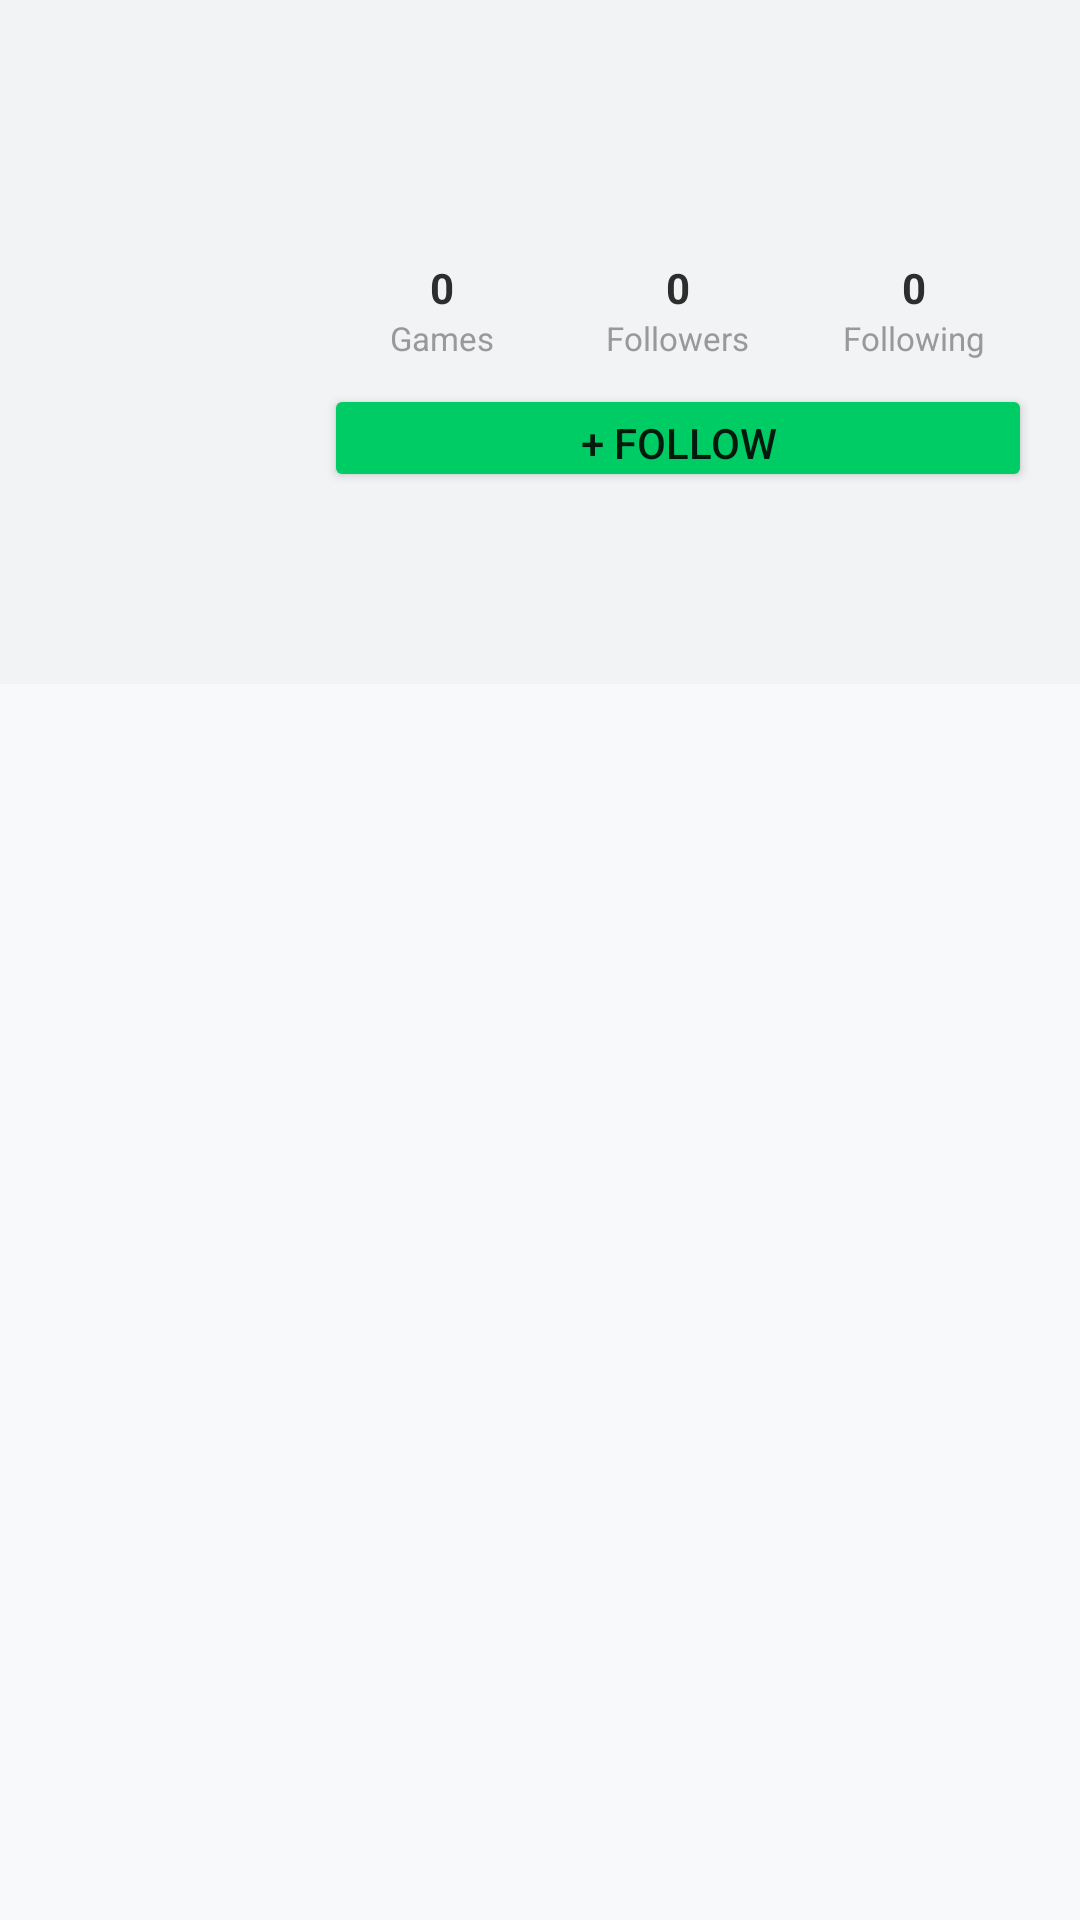

Write the Android layout XML for this screen, with the resource values it uses.
<!-- AndroidManifest.xml: application theme Theme.Hitboxd -->
<!-- res/layout/fragment_public_profile.xml -->
<?xml version="1.0" encoding="utf-8"?>
<LinearLayout xmlns:android="http://schemas.android.com/apk/res/android"
    android:layout_width="match_parent" android:layout_height="match_parent"
    android:orientation="vertical" android:background="@color/bg_light">
    <LinearLayout android:layout_width="match_parent" android:layout_height="wrap_content"
        android:orientation="horizontal" android:padding="16dp" android:background="@color/bg_card">
        <ImageView android:id="@+id/imgAvatar" android:layout_width="80dp" android:layout_height="80dp"/>
        <LinearLayout android:layout_width="0dp" android:layout_height="wrap_content"
            android:layout_weight="1" android:orientation="vertical" android:layout_marginStart="12dp">
            <TextView android:id="@+id/tvUsername" android:layout_width="wrap_content" android:layout_height="wrap_content"
                android:textSize="18sp" android:textStyle="bold" android:textColor="@color/text_main"/>
            <TextView android:id="@+id/tvPronouns" android:layout_width="wrap_content" android:layout_height="wrap_content"
                android:textColor="@color/text_secondary" android:textSize="12sp"/>
            <TextView android:id="@+id/tvBio" android:layout_width="match_parent" android:layout_height="wrap_content"
                android:textColor="@color/text_secondary" android:textSize="13sp" android:layout_marginTop="4dp"/>
            <LinearLayout android:layout_width="match_parent" android:layout_height="wrap_content" android:orientation="horizontal" android:layout_marginTop="8dp">
                <LinearLayout android:layout_width="0dp" android:layout_height="wrap_content" android:layout_weight="1" android:orientation="vertical" android:gravity="center">
                    <TextView android:id="@+id/tvGamesCount" android:layout_width="wrap_content" android:layout_height="wrap_content" android:textStyle="bold" android:textColor="@color/text_main" android:text="0"/>
                    <TextView android:layout_width="wrap_content" android:layout_height="wrap_content" android:text="Games" android:textColor="@color/text_muted" android:textSize="11sp"/>
                </LinearLayout>
                <LinearLayout android:layout_width="0dp" android:layout_height="wrap_content" android:layout_weight="1" android:orientation="vertical" android:gravity="center">
                    <TextView android:id="@+id/tvFollowersCount" android:layout_width="wrap_content" android:layout_height="wrap_content" android:textStyle="bold" android:textColor="@color/text_main" android:text="0"/>
                    <TextView android:layout_width="wrap_content" android:layout_height="wrap_content" android:text="Followers" android:textColor="@color/text_muted" android:textSize="11sp"/>
                </LinearLayout>
                <LinearLayout android:layout_width="0dp" android:layout_height="wrap_content" android:layout_weight="1" android:orientation="vertical" android:gravity="center">
                    <TextView android:id="@+id/tvFollowingCount" android:layout_width="wrap_content" android:layout_height="wrap_content" android:textStyle="bold" android:textColor="@color/text_main" android:text="0"/>
                    <TextView android:layout_width="wrap_content" android:layout_height="wrap_content" android:text="Following" android:textColor="@color/text_muted" android:textSize="11sp"/>
                </LinearLayout>
            </LinearLayout>
            <Button android:id="@+id/btnFollow" android:layout_width="match_parent" android:layout_height="36dp"
                android:text="+ FOLLOW" android:backgroundTint="@color/brand_green" android:layout_marginTop="8dp"/>
        </LinearLayout>
    </LinearLayout>
    <com.google.android.material.tabs.TabLayout android:id="@+id/tabLayout" android:layout_width="match_parent" android:layout_height="wrap_content" android:background="@color/bg_card"/>
    <androidx.viewpager2.widget.ViewPager2 android:id="@+id/viewPager" android:layout_width="match_parent" android:layout_height="0dp" android:layout_weight="1"/>
</LinearLayout>
<!-- resources referenced by this layout -->
<resources>
  <color name="bg_card">#F2F3F5</color>
  <color name="bg_light">#F8F9FA</color>
  <color name="brand_green">#00CC66</color>
  <color name="text_main">#2D2D2D</color>
  <color name="text_muted">#999999</color>
  <color name="text_secondary">#666666</color>
  <style name="Theme.Hitboxd" parent="Theme.MaterialComponents.DayNight.NoActionBar">
          <item name="colorPrimary">@color/brand_cyan</item>
          <item name="colorPrimaryVariant">@color/brand_cyan</item>
          <item name="colorOnPrimary">@color/text_white</item>
          <item name="colorSecondary">@color/brand_green</item>
          <item name="colorSecondaryVariant">@color/brand_green</item>
          <item name="colorOnSecondary">@color/text_white</item>
          <item name="android:colorBackground">@color/bg_main</item>
          <item name="android:statusBarColor">@color/bg_dark</item>
          <item name="android:navigationBarColor">@color/bg_dark</item>
          <item name="tabStyle">@style/Widget.Hitboxd.TabLayout</item>
          <item name="materialButtonStyle">@style/Widget.Hitboxd.Button</item>
      </style>
  <color name="brand_cyan">#00AEEF</color>
  <color name="text_white">#FFFFFF</color>
  <color name="bg_main">#E3E4E8</color>
  <color name="bg_dark">#2D2D2D</color>
  <style name="Widget.Hitboxd.TabLayout" parent="Widget.MaterialComponents.TabLayout">
          <item name="tabIndicatorColor">@color/brand_cyan</item>
          <item name="tabSelectedTextColor">@color/brand_cyan</item>
          <item name="tabTextColor">@color/text_secondary</item>
          <item name="tabBackground">@color/bg_main</item>
      </style>
  <style name="Widget.Hitboxd.Button" parent="Widget.MaterialComponents.Button">
          <item name="backgroundTint">@color/brand_cyan</item>
          <item name="android:textColor">@color/text_white</item>
          <item name="cornerRadius">6dp</item>
      </style>
</resources>
